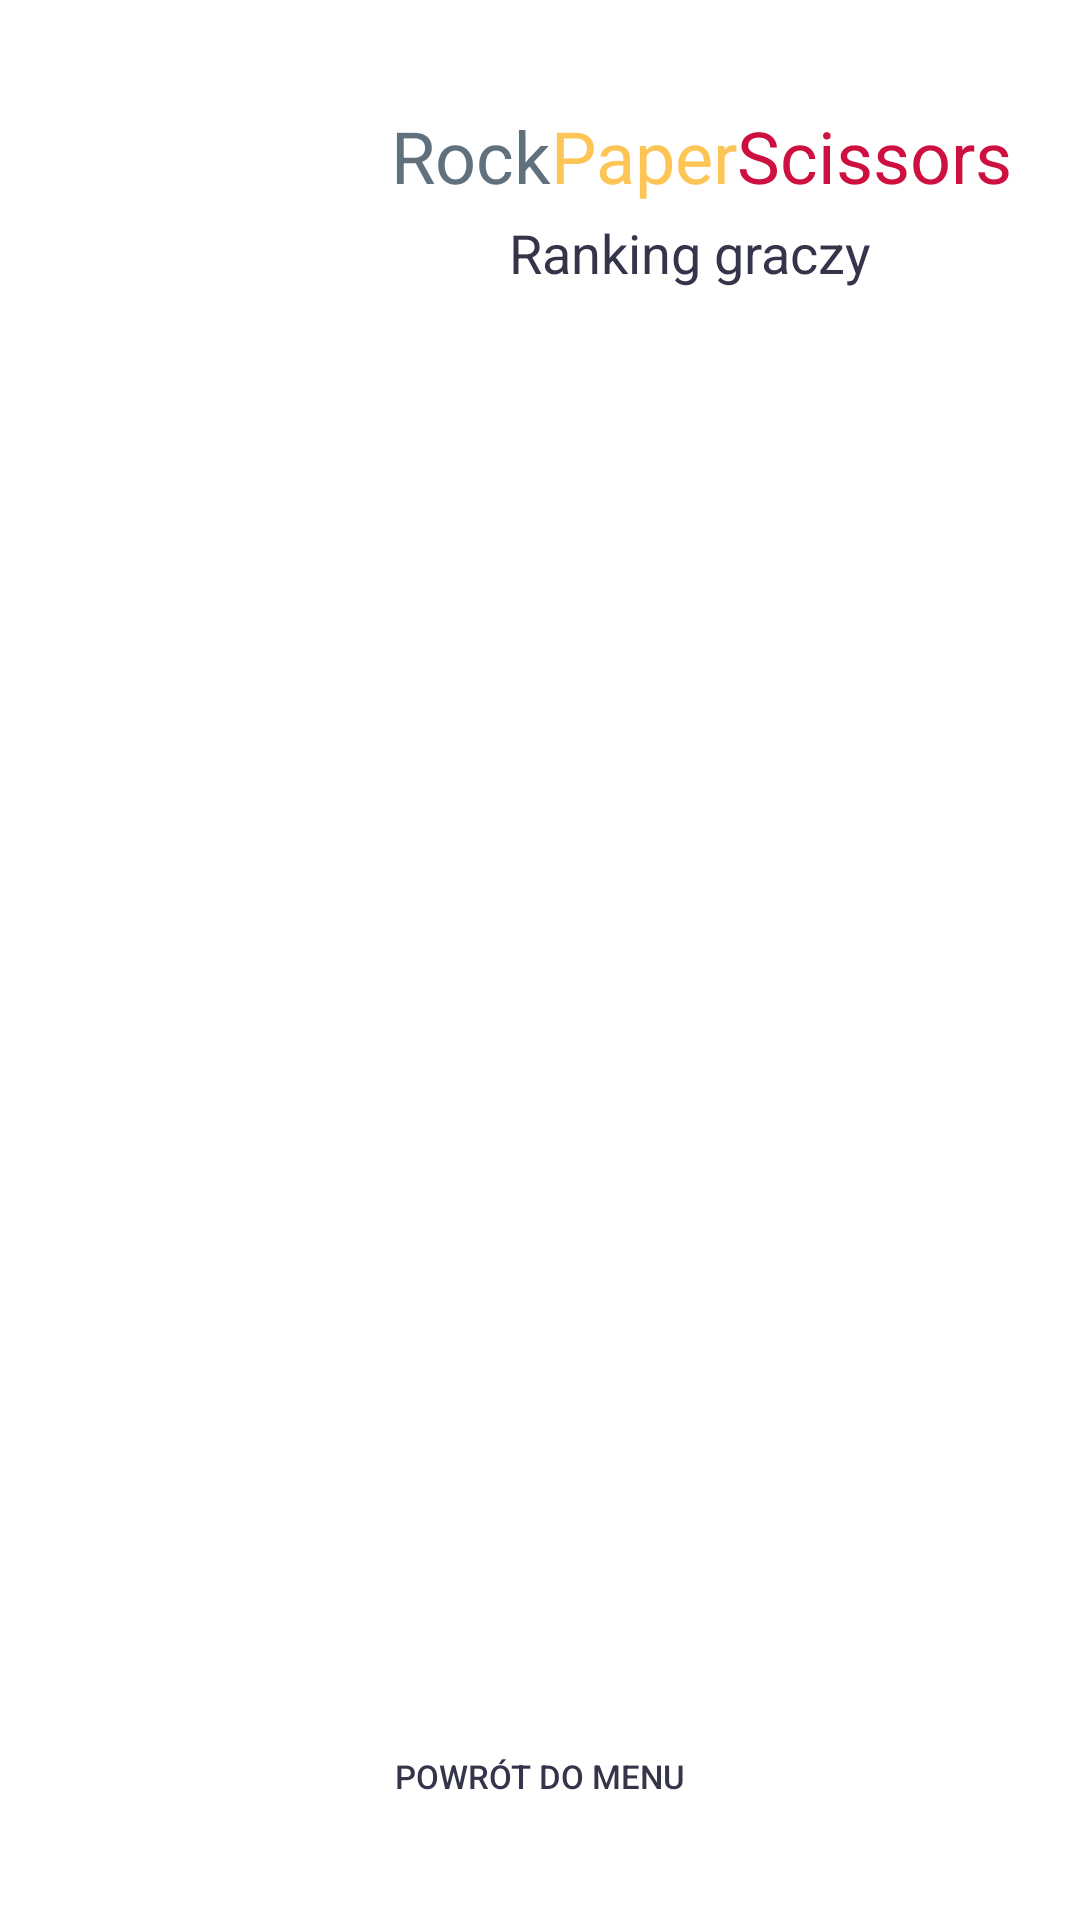

The Android layout XML behind this screen, and the referenced resources:
<!-- AndroidManifest.xml: application theme Theme.PaperRockScissors -->
<!-- res/layout/leader_board_fragment.xml -->
<?xml version="1.0" encoding="utf-8"?>
<androidx.constraintlayout.widget.ConstraintLayout xmlns:android="http://schemas.android.com/apk/res/android"
    xmlns:app="http://schemas.android.com/apk/res-auto"
    xmlns:tools="http://schemas.android.com/tools"
    android:id="@+id/frameLayout5"
    android:layout_width="match_parent"
    android:layout_height="match_parent"
    tools:context=".view.leaderboardView.LeaderBoardFragment">

    <LinearLayout
        android:id="@+id/headerLayout"
        android:layout_width="0dp"
        android:layout_height="wrap_content"
        android:layout_marginStart="16dp"
        android:layout_marginTop="16dp"
        android:layout_marginEnd="16dp"
        android:gravity="center"
        android:orientation="horizontal"
        app:layout_constraintEnd_toEndOf="parent"
        app:layout_constraintStart_toStartOf="parent"
        app:layout_constraintTop_toTopOf="parent">

        <ImageView
            android:id="@+id/logoImage"
            android:layout_width="100dp"
            android:layout_height="100dp"
            android:adjustViewBounds="false"
            android:contentDescription="@string/logo"
            android:scaleType="centerInside"
            android:src="@drawable/thicklines2" />

        <LinearLayout
            android:id="@+id/headerTextLayout"
            android:layout_width="match_parent"
            android:layout_height="match_parent"
            android:gravity="center"
            android:orientation="vertical">

            <LinearLayout
                android:id="@+id/gameTextLayout"
                android:layout_width="match_parent"
                android:layout_height="wrap_content"
                android:foregroundGravity="fill"
                android:gravity="center"
                android:orientation="horizontal">

                <TextView
                    android:id="@+id/gameTextRock"
                    android:layout_width="wrap_content"
                    android:layout_height="wrap_content"
                    android:layout_marginStart="8dp"
                    android:layout_weight="0"
                    android:text="@string/gameTextRock"
                    android:textAppearance="@style/TextAppearance.AppCompat.Display1"
                    android:textColor="#61707D"
                    android:textSize="24sp" />

                <TextView
                    android:id="@+id/gameTextPaper"
                    android:layout_width="wrap_content"
                    android:layout_height="wrap_content"
                    android:layout_weight="0"
                    android:text="@string/gameTextPaper"
                    android:textAppearance="@style/TextAppearance.AppCompat.Display1"
                    android:textColor="#FCC556"
                    android:textSize="24sp" />

                <TextView
                    android:id="@+id/gameTextScissors"
                    android:layout_width="wrap_content"
                    android:layout_height="wrap_content"
                    android:layout_weight="0"
                    android:text="@string/gameTextScissors"
                    android:textAppearance="@style/TextAppearance.AppCompat.Display1"
                    android:textColor="#CE1040"
                    android:textSize="24sp" />

            </LinearLayout>

            <TextView
                android:id="@+id/leaderboardHeading"
                android:layout_width="wrap_content"
                android:layout_height="wrap_content"
                android:layout_marginTop="4dp"
                android:text="@string/leaderboardHeading"
                android:textAppearance="@style/TextAppearance.AppCompat.Medium"
                android:textColor="#34344A" />

        </LinearLayout>

    </LinearLayout>

    <ScrollView
        android:id="@+id/leaderboardScrollView"
        android:layout_width="0dp"
        android:layout_height="0dp"
        android:layout_marginStart="16dp"
        android:layout_marginTop="16dp"
        android:layout_marginEnd="16dp"
        android:layout_marginBottom="16dp"
        app:layout_constraintBottom_toTopOf="@+id/backMenuBtn"
        app:layout_constraintEnd_toEndOf="parent"
        app:layout_constraintStart_toStartOf="parent"
        app:layout_constraintTop_toBottomOf="@+id/headerLayout">

        <androidx.recyclerview.widget.RecyclerView
            android:id="@+id/leaderboardView"
            android:layout_width="match_parent"
            android:layout_height="wrap_content"
            tools:listitem="@layout/leader_board_item_fragment" />
    </ScrollView>

    <Button
        android:id="@+id/backMenuBtn"
        style="@style/Widget.AppCompat.Button.Borderless"
        android:layout_width="wrap_content"
        android:layout_height="wrap_content"
        android:layout_marginStart="8dp"
        android:layout_marginEnd="8dp"
        android:layout_marginBottom="24dp"
        android:text="@string/backMenu"
        android:textColor="#34344A"
        android:textSize="11sp"
        app:layout_constraintBottom_toBottomOf="parent"
        app:layout_constraintEnd_toEndOf="parent"
        app:layout_constraintStart_toStartOf="parent" />

</androidx.constraintlayout.widget.ConstraintLayout>
<!-- res/layout/leader_board_item_fragment.xml (included above) -->
<?xml version="1.0" encoding="utf-8"?>
<androidx.constraintlayout.widget.ConstraintLayout xmlns:android="http://schemas.android.com/apk/res/android"
    xmlns:app="http://schemas.android.com/apk/res-auto"
    xmlns:tools="http://schemas.android.com/tools"
    android:layout_width="match_parent"
    android:layout_height="wrap_content">

    <TextView
        android:id="@+id/rankPosition"
        android:layout_width="40dp"
        android:layout_height="40dp"
        android:layout_marginStart="8dp"
        android:layout_marginTop="8dp"
        android:layout_marginBottom="8dp"
        android:gravity="center"
        android:text="1."
        android:textAlignment="center"
        android:textSize="16sp"
        app:layout_constraintBottom_toBottomOf="parent"
        app:layout_constraintStart_toStartOf="parent"
        app:layout_constraintTop_toTopOf="parent" />

    <TextView
        android:id="@+id/username"
        android:layout_width="wrap_content"
        android:layout_height="wrap_content"
        android:layout_marginStart="16dp"
        android:layout_marginTop="8dp"
        android:layout_marginBottom="8dp"
        android:text="Username"
        android:textAppearance="@style/TextAppearance.AppCompat.Body2"
        android:textColor="#34344A"
        android:textSize="16sp"
        app:layout_constraintBottom_toBottomOf="parent"
        app:layout_constraintStart_toEndOf="@+id/rankPosition"
        app:layout_constraintTop_toTopOf="parent" />

    <TextView
        android:id="@+id/roundsWon"
        android:layout_width="wrap_content"
        android:layout_height="wrap_content"
        android:layout_marginStart="16dp"
        android:layout_marginTop="8dp"
        android:layout_marginEnd="8dp"
        android:layout_marginBottom="8dp"
        android:text="10"
        android:textAlignment="center"
        android:textAppearance="@style/TextAppearance.AppCompat.Small"
        android:textSize="16sp"
        app:layout_constraintBottom_toBottomOf="parent"
        app:layout_constraintEnd_toEndOf="parent"
        app:layout_constraintHorizontal_bias="1.0"
        app:layout_constraintStart_toEndOf="@+id/username"
        app:layout_constraintTop_toTopOf="parent" />
</androidx.constraintlayout.widget.ConstraintLayout>
<!-- resources referenced by this layout -->
<resources>
  <string name="backMenu">Powrót do menu</string>
  <string name="gameTextPaper">Paper</string>
  <string name="gameTextRock">Rock</string>
  <string name="gameTextScissors">Scissors</string>
  <string name="leaderboardHeading">Ranking graczy</string>
  <string name="logo">Logo</string>
  <style name="Theme.PaperRockScissors" parent="Theme.MaterialComponents.DayNight.DarkActionBar">
          
          <item name="colorPrimary">@color/purple_500</item>
          <item name="colorPrimaryVariant">@color/purple_700</item>
          <item name="colorOnPrimary">@color/white</item>
          
          <item name="colorSecondary">@color/teal_200</item>
          <item name="colorSecondaryVariant">@color/teal_700</item>
          <item name="colorOnSecondary">@color/black</item>
          
          <item name="android:statusBarColor" tools:targetApi="l">?attr/colorPrimaryVariant</item>
          
      </style>
  <color name="purple_500">#FF3195B7</color>
  <color name="purple_700">#FF2f91b1</color>
  <color name="white">#FFFFFFFF</color>
  <color name="teal_200">#FF03DAC5</color>
  <color name="teal_700">#FF018786</color>
  <color name="black">#FF34344A</color>
</resources>
